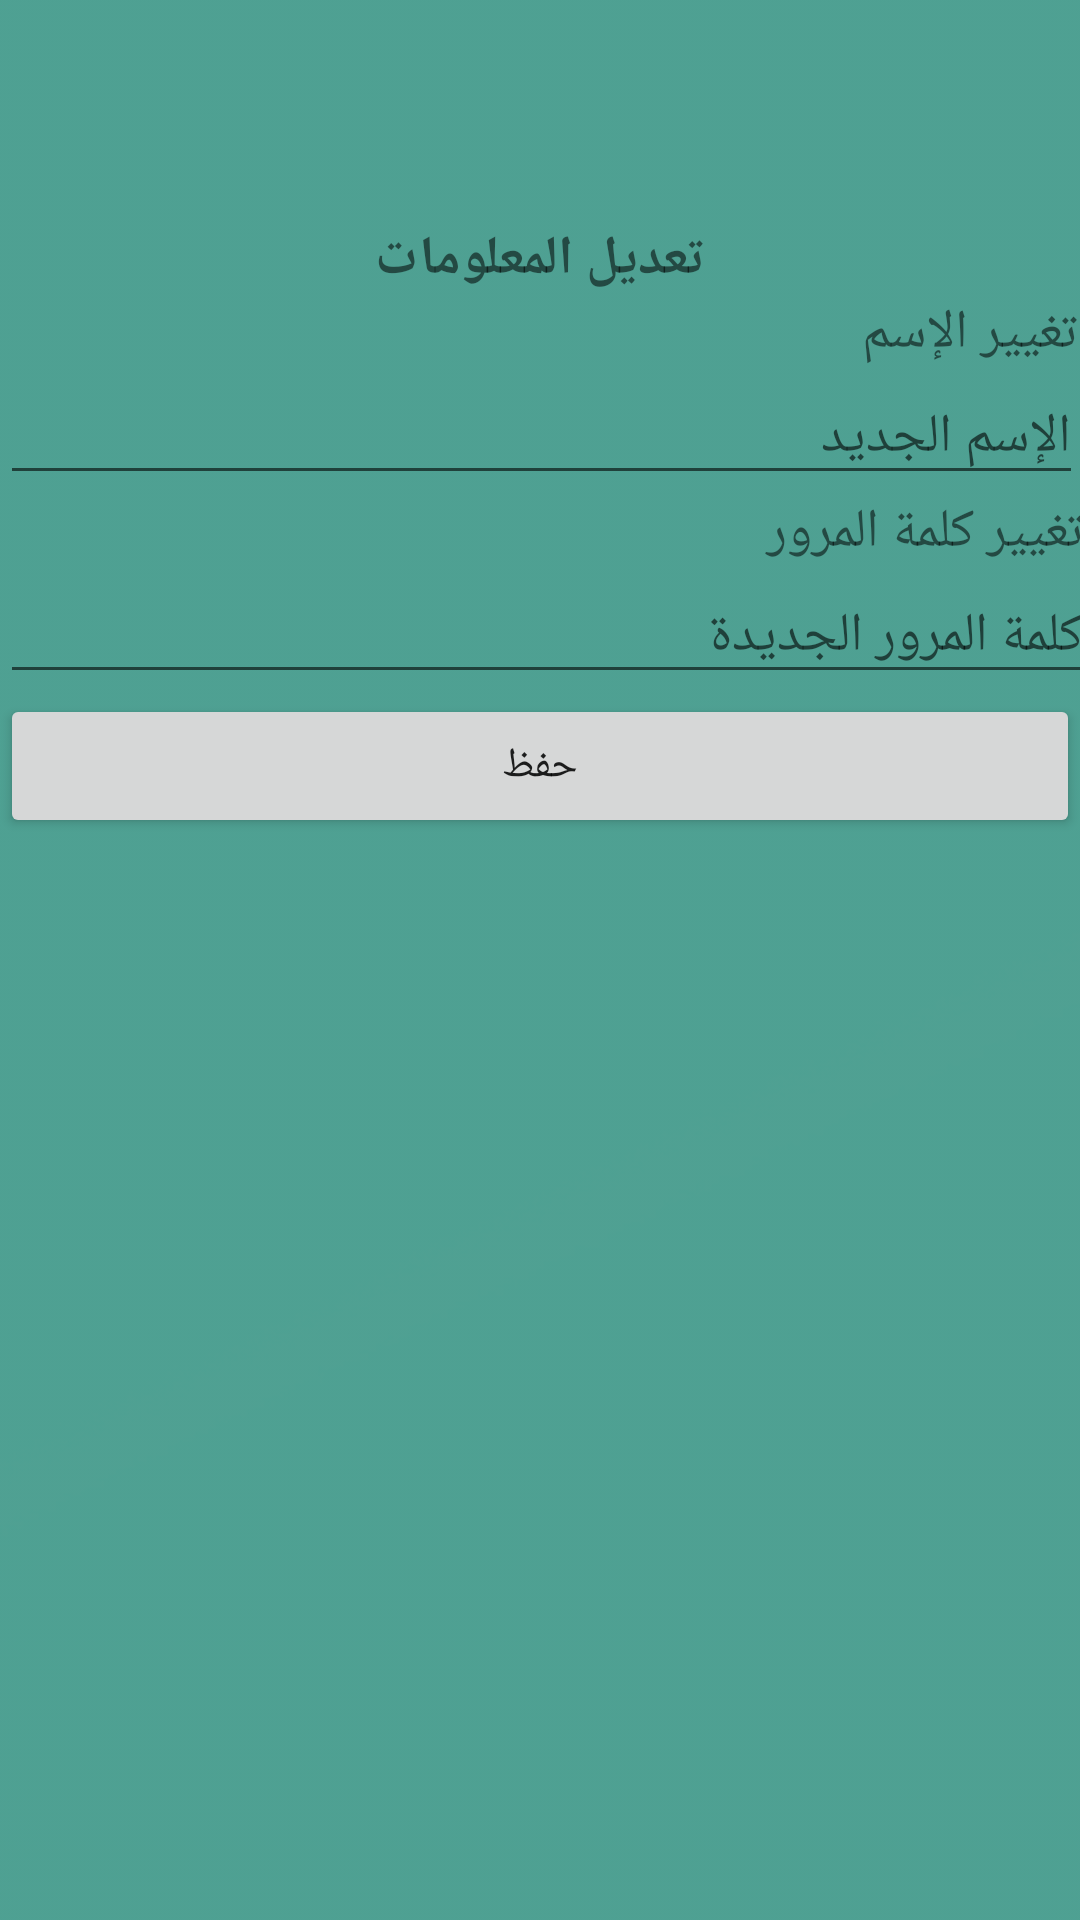

Layout XML and referenced resources for this Android screen:
<!-- AndroidManifest.xml: application theme AppTheme -->
<!-- res/layout/activity_edit_profile.xml -->
<?xml version="1.0" encoding="utf-8"?>
<android.support.constraint.ConstraintLayout xmlns:android="http://schemas.android.com/apk/res/android"
    xmlns:app="http://schemas.android.com/apk/res-auto"
    xmlns:tools="http://schemas.android.com/tools"
    android:layout_width="match_parent"
    android:layout_height="match_parent"
    android:orientation="vertical"
    tools:context="com.example.hp.hireme.AccuontActivity.EditProfileActivity"
    android:background="@drawable/qq">


    
    
        
        
        
        
        
        
        
        
        
        
        
        
        


    
    
        
        
        
        
        
        
        
        
        
        
        
        
        

    
    
        
        
        
        
        
        
        
        
        
        
        
        
        

    
    
        
        
        
        
        
        
        
        
        
        
        
        
        

    
    
        
        
        
        
        
        
        
        
        


    <LinearLayout
        android:layout_width="360dp"
        android:layout_height="492dp"
        android:orientation="vertical"
        android:layout_marginRight="7dp"
        app:layout_constraintRight_toRightOf="parent"
        android:layout_marginLeft="8dp"
        app:layout_constraintLeft_toLeftOf="parent"
        app:layout_constraintTop_toTopOf="parent"
        android:layout_marginTop="8dp"
        app:layout_constraintHorizontal_bias="0.545"
        app:layout_constraintBottom_toBottomOf="parent"
        android:layout_marginBottom="8dp">

        <TextView
            android:id="@+id/textView2"
            android:layout_width="match_parent"
            android:layout_height="wrap_content"
            android:text="تعديل المعلومات"
            android:textAlignment="center"
            android:textSize="18sp"
            android:textStyle="bold"
            tools:layout_editor_absoluteX="29dp"
            tools:layout_editor_absoluteY="38dp" />

        <TextView
            android:id="@+id/textView3"
            android:layout_width="359dp"
            android:layout_height="wrap_content"
            android:text="تغيير الإسم"
            android:textSize="18sp" />

        <EditText
            android:id="@+id/name"
            android:layout_width="361dp"
            android:layout_height="wrap_content"
            android:ems="10"
            android:hint="الإسم الجديد"
            android:inputType="textPersonName" />

        <TextView
            android:id="@+id/textView4"
            android:layout_width="361dp"
            android:layout_height="wrap_content"
            android:text="تغيير كلمة المرور"
            android:textAllCaps="false"
            android:textSize="18sp" />

        <EditText
            android:id="@+id/newPass"
            android:layout_width="365dp"
            android:layout_height="wrap_content"
            android:ems="10"
            android:hint="كلمة المرور الجديدة"
            android:inputType="textPersonName" />

        <Button
            android:id="@+id/save"
            android:layout_width="match_parent"
            android:layout_height="wrap_content"
            android:elevation="0dp"
            android:text="حفظ"
            android:textAlignment="center" />

    </LinearLayout>
</android.support.constraint.ConstraintLayout>
<!-- resources referenced by this layout -->
<resources>
  <color name="colorPrimaryDark">#e3e3e3</color>
  <!-- drawable qq: png bitmap (drawable, 7163 bytes) -->
  <style name="AppTheme" parent="Theme.AppCompat.Light">
          
          <item name="colorPrimary">@color/colorPrimary</item>
          <item name="colorPrimaryDark">@color/colorPrimaryDark</item>
          <item name="colorAccent">@color/colorAccent</item>
  
      </style>
  <color name="colorPrimary">#d6d6d6</color>
  <color name="colorAccent">#FF4081</color>
</resources>
